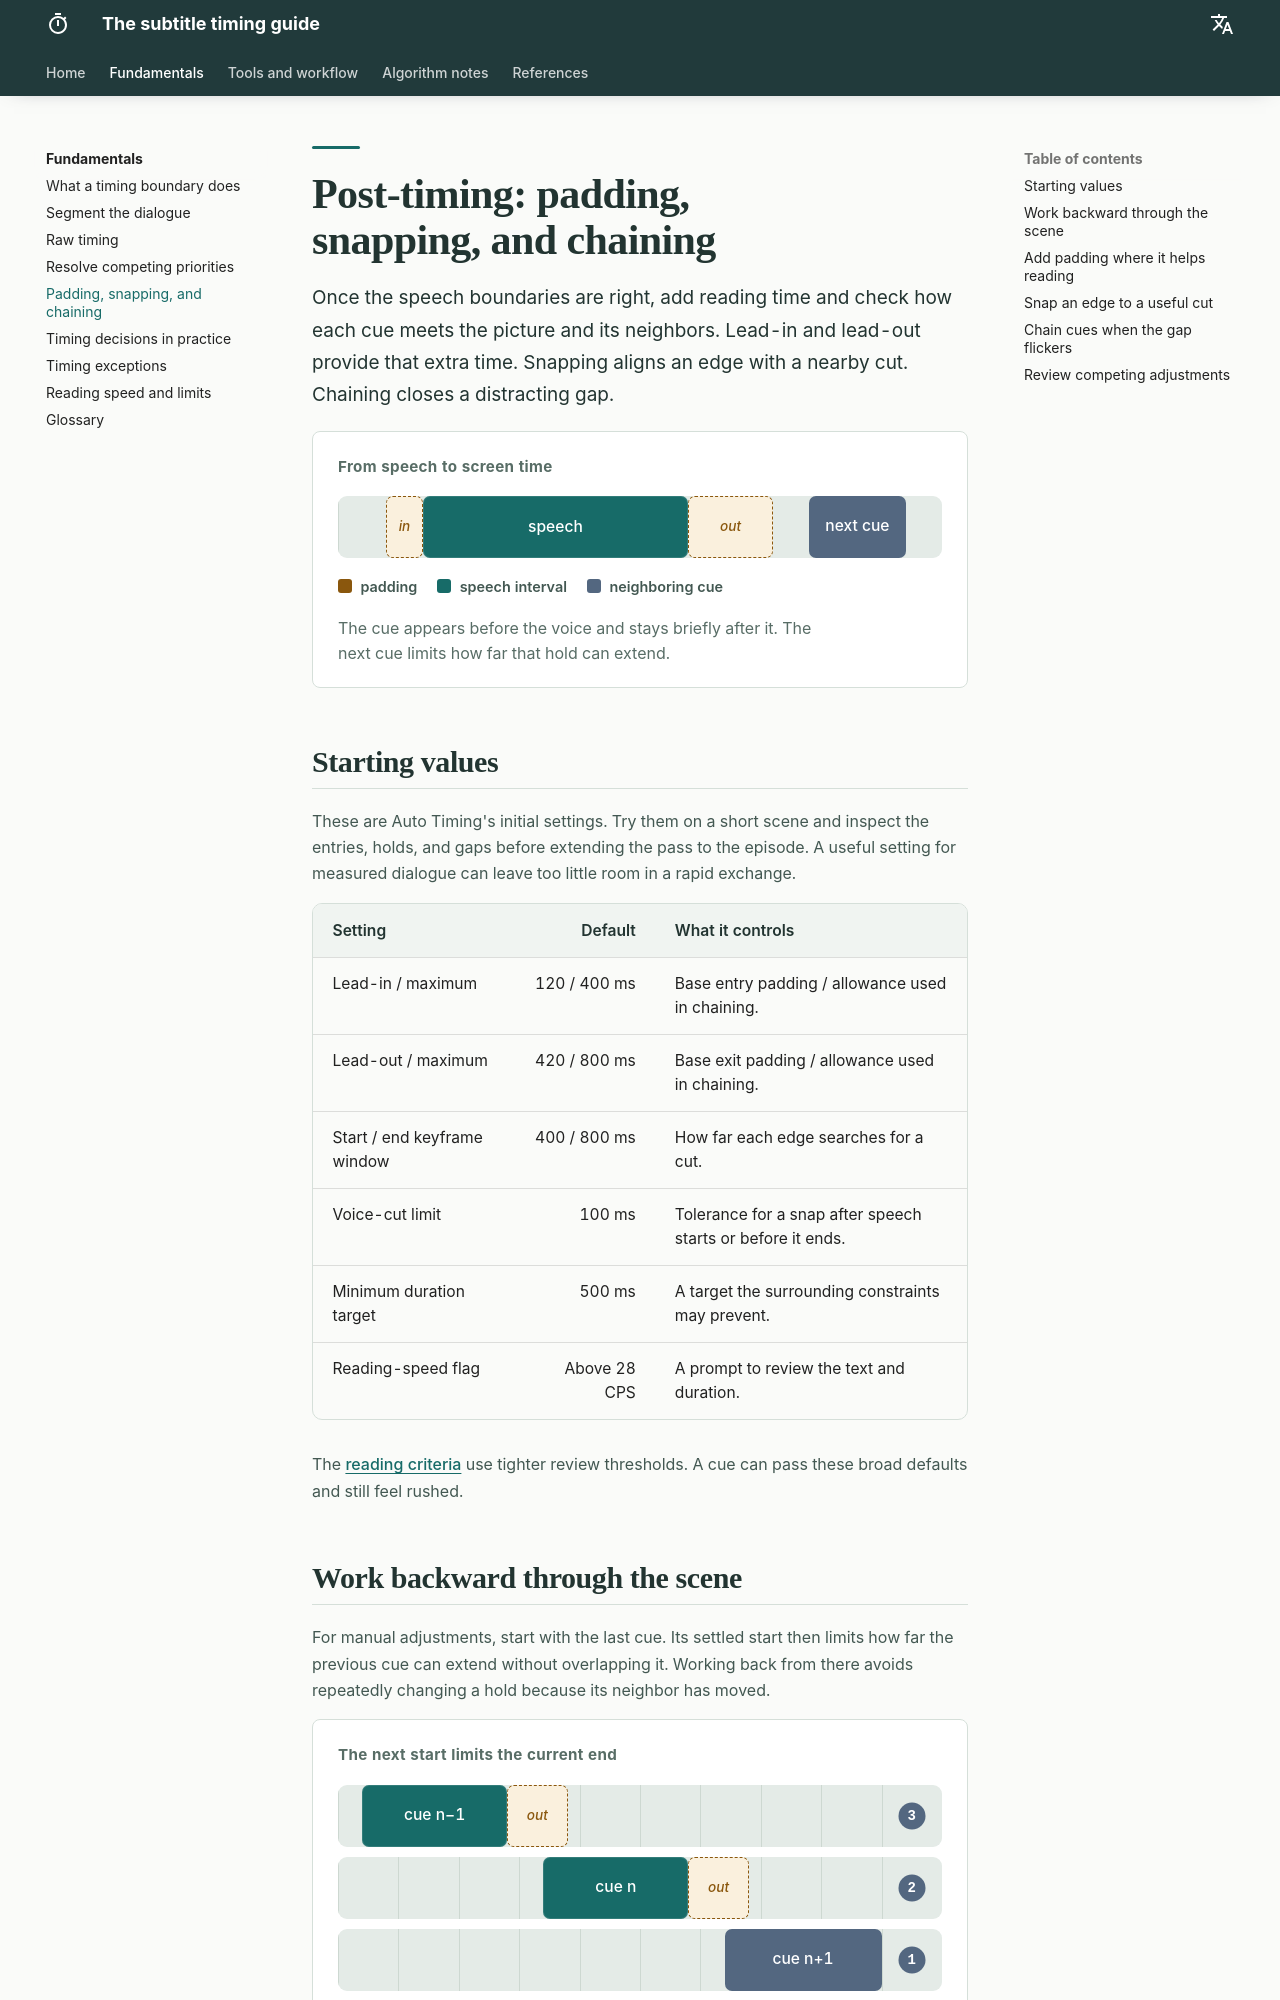

repository: Kiterowx/Arquitectura-del-Timing · page: fundamentos/post-timing/index.html · generator: mkdocs

# Post-timing: padding, snapping, and chaining

Once the speech boundaries are right, add reading time and check how each cue meets the picture and its neighbors. Lead-in and lead-out provide that extra time. Snapping aligns an edge with a nearby cut. Chaining closes a distracting gap.

<figure class="tg-fig tg-strip">
<span class="tg-eyebrow">From speech to screen time</span>
<div class="lane">
<span class="seg aire" style="left:8%;width:6%"><i>in</i></span>
<span class="seg voz" style="left:14%;width:44%">speech</span>
<span class="seg aire" style="left:58%;width:14%"><i>out</i></span>
<span class="cont" style="left:78%;width:16%">next cue</span>
</div>
<div class="tg-keys"><b class="k-aire">padding</b><b class="k-voz">speech interval</b><b class="k-continuidad">neighboring cue</b></div>
<figcaption>The cue appears before the voice and stays briefly after it. The next cue limits how far that hold can extend.</figcaption>
</figure>

## Starting values

These are Auto Timing's initial settings. Try them on a short scene and inspect the entries, holds, and gaps before extending the pass to the episode. A useful setting for measured dialogue can leave too little room in a rapid exchange.

| Setting | Default | What it controls |
| --- | ---: | --- |
| Lead-in / maximum | 120 / 400 ms | Base entry padding / allowance used in chaining. |
| Lead-out / maximum | 420 / 800 ms | Base exit padding / allowance used in chaining. |
| Start / end keyframe window | 400 / 800 ms | How far each edge searches for a cut. |
| Voice-cut limit | 100 ms | Tolerance for a snap after speech starts or before it ends. |
| Minimum duration target | 500 ms | A target the surrounding constraints may prevent. |
| Reading-speed flag | Above 28 CPS | A prompt to review the text and duration. |

The [reading criteria](criterios.md) use tighter review thresholds. A cue can pass these broad defaults and still feel rushed.
